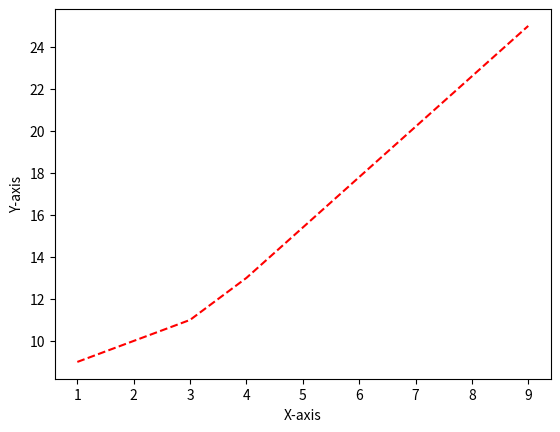

Write Python code to recreate this figure.
# -*- coding: utf-8 -*-
"""
Spyder Editor

This is a temporary script file.
"""
"Hello World"
""""For Calculating The Mean"""
from statistics import mean
Estimates = [1000,1900,2000,1500]
Estimates.sort()
tv = int(0.1*len(Estimates))
Estimates = Estimates[tv:len(Estimates)-tv]
print(mean(Estimates))

"""For drawing a graph in python"""
import matplotlib.pyplot as plt
plt.plot([1,3,4,9],[9,11,13,25],'r--')
plt.ylabel("Y-axis")
plt.xlabel("X-axis")

